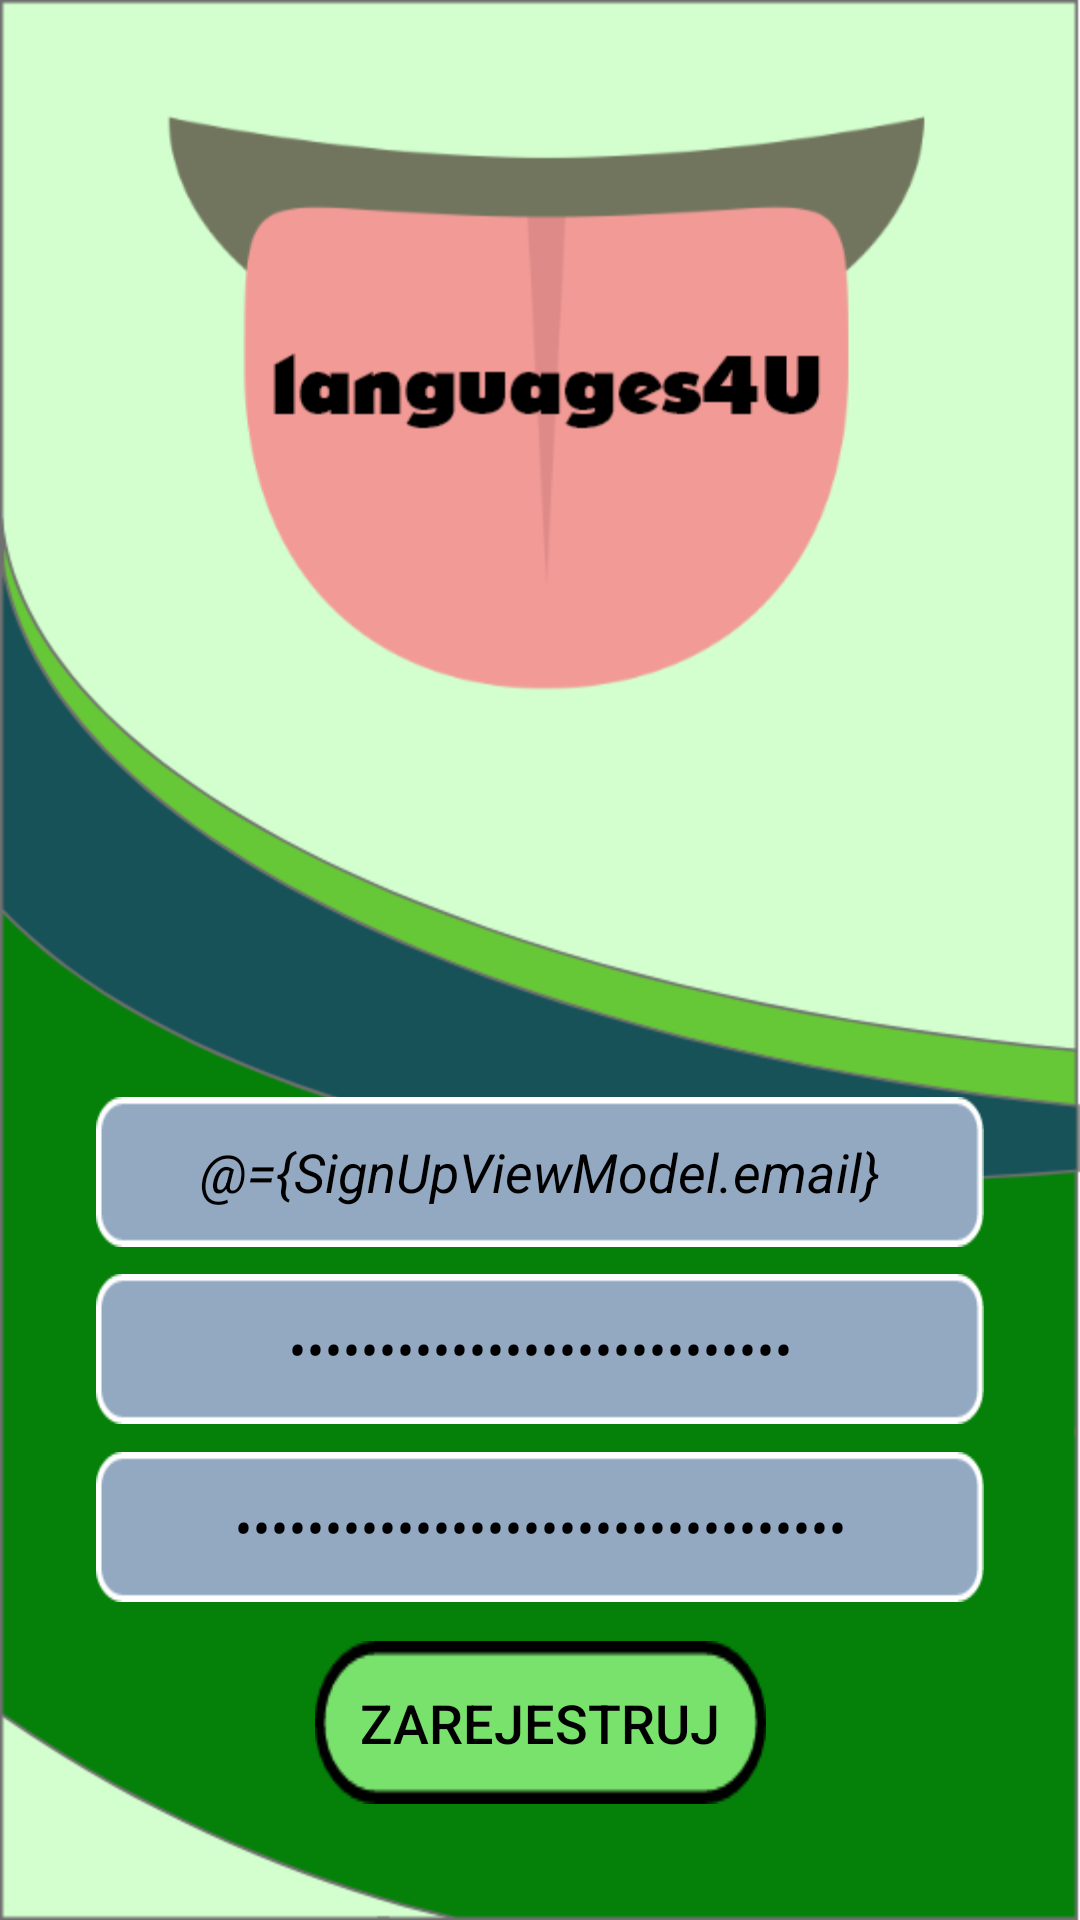

Reconstruct the res/layout file that produces this screen, plus the resources it refers to.
<!-- AndroidManifest.xml: application theme AppTheme -->
<!-- res/layout/fragment_sign_up.xml -->
<?xml version="1.0" encoding="utf-8"?>
<layout xmlns:tools="http://schemas.android.com/tools"
    xmlns:app="http://schemas.android.com/apk/res-auto"
    xmlns:android="http://schemas.android.com/apk/res/android">

    <data>

        <variable
            name="SignUpViewModel"
            type="com.languages4u.viewmodel.auth.SignUpViewModel" />
    </data>

    <androidx.constraintlayout.widget.ConstraintLayout
        android:layout_width="match_parent"
        android:layout_height="match_parent"
        android:background="@drawable/auth_bckg"
        android:fitsSystemWindows="true"
        android:visibility="visible">

        <EditText
            android:id="@+id/edit_signup_email"
            android:layout_width="match_parent"
            android:layout_height="50dp"
            android:layout_marginStart="32dp"
            android:layout_marginEnd="32dp"
            android:background="@drawable/btn_szary2"
            android:hint="@string/e_mail"
            android:gravity="center"
            android:textStyle="italic"
            android:inputType="textEmailAddress"
            android:shadowColor="@color/black"
            android:text="@={SignUpViewModel.email}"
            android:textColor="@color/black"
            android:textColorHighlight="@color/black"
            android:textColorHint="@color/black"
            android:theme="@style/EditTextLogin"
            app:layout_constraintBottom_toBottomOf="parent"
            app:layout_constraintEnd_toEndOf="parent"
            app:layout_constraintHorizontal_bias="0.0"
            app:layout_constraintStart_toStartOf="parent"
            app:layout_constraintTop_toTopOf="parent"
            app:layout_constraintVertical_bias="0.62" />

        <EditText
            android:id="@+id/edit_signup_password"
            android:layout_width="match_parent"
            android:layout_height="50dp"
            android:layout_marginStart="32dp"
            android:layout_marginEnd="32dp"
            android:background="@drawable/btn_szary2"
            android:gravity="center"
            android:hint="@string/password"
            android:inputType="textPassword"
            android:shadowColor="@color/black"
            android:text="@={SignUpViewModel.password}"
            android:textColor="@color/black"
            android:textColorHighlight="@color/black"
            android:textColorHint="@color/black"
            android:textStyle="italic"
            android:theme="@style/EditTextLogin"
            app:layout_constraintBottom_toBottomOf="parent"
            app:layout_constraintEnd_toEndOf="parent"
            app:layout_constraintStart_toStartOf="parent"
            app:layout_constraintTop_toBottomOf="@+id/edit_signup_email"
            app:layout_constraintVertical_bias="0.052" />


        <EditText
            android:id="@+id/edit_signup_repeat_password"
            android:layout_width="match_parent"
            android:layout_height="50dp"
            android:layout_marginStart="32dp"
            android:layout_marginEnd="32dp"
            android:background="@drawable/btn_szary2"
            android:hint="@string/repeat_password"
            android:inputType="textPassword"
            android:gravity="center"
            android:textStyle="italic"
            android:shadowColor="@color/black"
            android:text="@={SignUpViewModel.repeatPassword}"
            android:textColor="@color/black"
            android:textColorHighlight="@color/black"
            android:textColorHint="@color/black"
            android:theme="@style/EditTextLogin"
            app:layout_constraintBottom_toBottomOf="parent"
            app:layout_constraintEnd_toEndOf="parent"
            app:layout_constraintHorizontal_bias="0.0"
            app:layout_constraintStart_toStartOf="parent"
            app:layout_constraintTop_toBottomOf="@+id/edit_signup_password"
            app:layout_constraintVertical_bias="0.081" />

        <Button
            android:id="@+id/btn_signup"
            android:layout_width="wrap_content"
            android:layout_height="wrap_content"
            android:background="@drawable/button_start"
            android:gravity="center"
            android:onClick="@{() -> SignUpViewModel.onSignUpClick()}"
            android:padding="15dp"
            android:text="@string/sign_up"
            android:textColor="@color/black"
            android:textSize="18sp"
            app:layout_constraintBottom_toBottomOf="parent"
            app:layout_constraintEnd_toEndOf="parent"
            app:layout_constraintStart_toStartOf="parent"
            app:layout_constraintTop_toBottomOf="@+id/edit_signup_repeat_password"
            app:layout_constraintVertical_bias="0.25" />

    </androidx.constraintlayout.widget.ConstraintLayout>
</layout>
<!-- resources referenced by this layout -->
<resources>
  <color name="black">#000</color>
  <!-- drawable auth_bckg: png bitmap (drawable-hdpi, 50276 bytes) -->
  <!-- drawable btn_szary2: png bitmap (drawable-hdpi, 1838 bytes) -->
  <!-- drawable button_start: png bitmap (drawable-hdpi, 1810 bytes) -->
  <string name="e_mail">E-mail</string>
  <string name="password">Hasło</string>
  <string name="repeat_password">Powtórz hasło</string>
  <string name="sign_up">ZAREJESTRUJ</string>
  <style name="EditTextLogin" parent="Theme.AppCompat.Light.NoActionBar">
      </style>
  <style name="AppTheme" parent="Theme.AppCompat.Light.NoActionBar">
          
          <item name="colorPrimary">@color/colorPrimary</item>
          <item name="colorPrimaryDark">@color/colorPrimaryDark</item>
          <item name="colorAccent">@color/colorAccent</item>
  
  
          <item name="colorControlNormal">@color/black</item>
          <item name="colorControlActivated">@color/lightBlue</item>
          <item name="colorControlHighlight">@color/black</item>
      </style>
  <color name="colorPrimary">#000000</color>
  <color name="colorPrimaryDark">#000000</color>
  <color name="colorAccent">#FF3B00</color>
  <color name="lightBlue">#56cbe5</color>
</resources>
